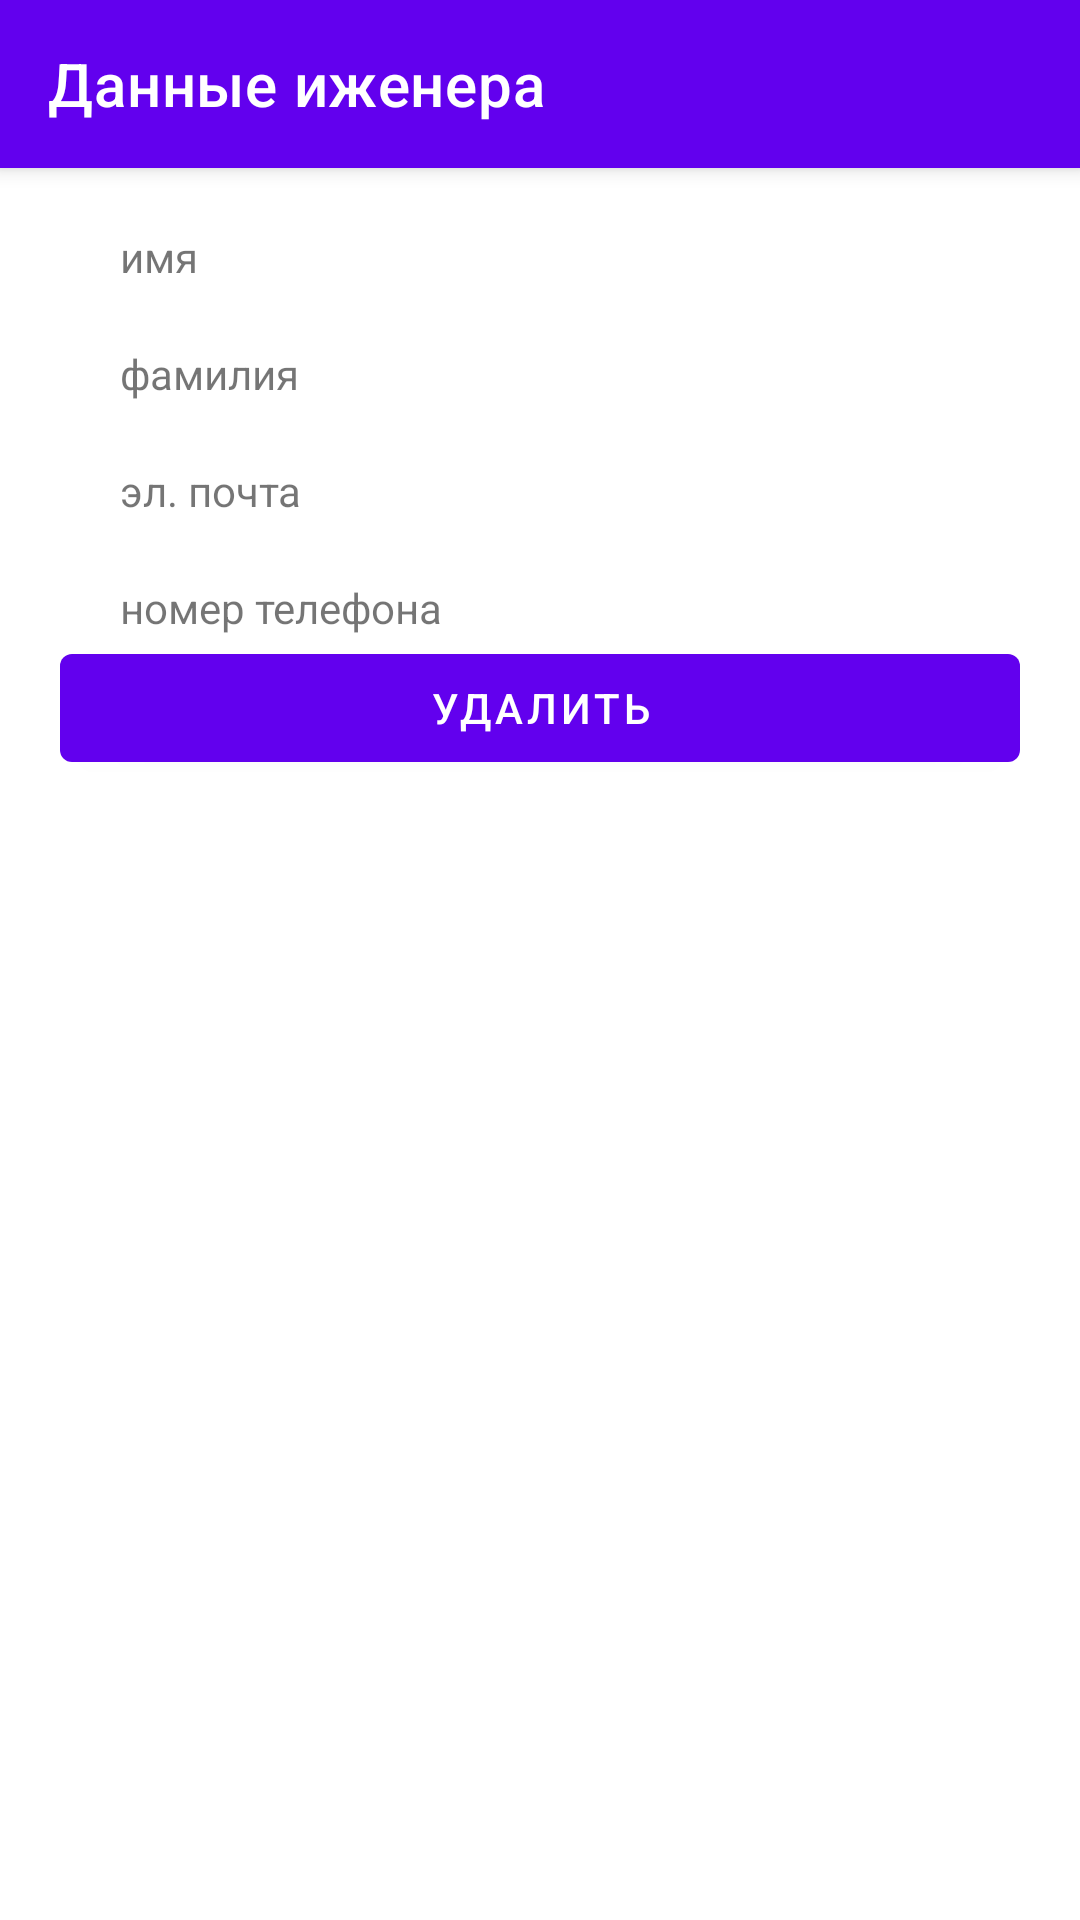

Layout XML and referenced resources for this Android screen:
<!-- AndroidManifest.xml: application theme Theme.MDKP -->
<!-- res/layout/fragment_service_info.xml -->
<?xml version="1.0" encoding="utf-8"?>
<FrameLayout xmlns:android="http://schemas.android.com/apk/res/android"
    xmlns:tools="http://schemas.android.com/tools"
    android:layout_width="match_parent"
    android:layout_height="match_parent"
    xmlns:app="http://schemas.android.com/apk/res-auto"
    tools:context=".serviceInfo">

    <LinearLayout
        android:layout_width="match_parent"
        android:layout_height="match_parent"
        android:orientation="vertical">

        <com.google.android.material.appbar.MaterialToolbar
            android:id="@+id/topAppBar"
            style="@style/Widget.MaterialComponents.Toolbar.Primary"
            app:navigationIcon="@drawable/baseline_arrow_back_24"
            app:title="@string/engineerInfo"
            android:layout_width="match_parent"
            android:layout_height="?attr/actionBarSize" />

        <LinearLayout
            android:layout_width="match_parent"
            android:layout_height="match_parent"
            android:orientation="vertical"
            android:paddingStart="20dp"
            android:paddingEnd="20dp">

            <TextView
                android:id="@+id/name"
                android:layout_width="match_parent"
                android:layout_height="wrap_content"
                android:text="@string/name"
                android:paddingStart="20dp"
                android:paddingTop="20dp"
                android:paddingEnd="20dp" />

            <TextView
                android:id="@+id/duration"
                android:layout_width="match_parent"
                android:layout_height="wrap_content"
                android:text="@string/lastName"
                android:paddingStart="20dp"
                android:paddingTop="20dp"
                android:paddingEnd="20dp"/>

            <TextView
                android:id="@+id/speciality"
                android:layout_width="match_parent"
                android:layout_height="wrap_content"
                android:text="@string/email"
                android:paddingStart="20dp"
                android:paddingTop="20dp"
                android:paddingEnd="20dp"/>

            <TextView
                android:id="@+id/cost"
                android:layout_width="match_parent"
                android:layout_height="wrap_content"
                android:text="@string/phone"
                android:paddingStart="20dp"
                android:paddingTop="20dp"
                android:paddingEnd="20dp"/>

            <com.google.android.material.button.MaterialButton
                android:id="@+id/delete"
                android:layout_width="match_parent"
                android:layout_height="wrap_content"
                android:text="@string/delete" />

        </LinearLayout>
    </LinearLayout>

</FrameLayout>
<!-- resources referenced by this layout -->
<resources>
  <string name="delete">удалить</string>
  <string name="email">эл. почта</string>
  <string name="engineerInfo">Данные иженера</string>
  <string name="lastName">фамилия</string>
  <string name="name">имя</string>
  <string name="phone">номер телефона</string>
  <style name="Theme.MDKP" parent="Theme.MaterialComponents.DayNight.NoActionBar">
          
          <item name="colorPrimary">@color/purple_500</item>
          <item name="colorPrimaryVariant">@color/purple_700</item>
          <item name="colorOnPrimary">@color/white</item>
          
          <item name="colorSecondary">@color/teal_200</item>
          <item name="colorSecondaryVariant">@color/teal_700</item>
          <item name="colorOnSecondary">@color/black</item>
          <item name="android:windowFullscreen">true</item>
          
          <item name="android:statusBarColor">?attr/colorPrimaryVariant</item>
          
      </style>
  <color name="purple_500">#FF6200EE</color>
  <color name="purple_700">#FF3700B3</color>
  <color name="white">#FFFFFF</color>
  <color name="teal_200">#FF03DAC5</color>
  <color name="teal_700">#FF018786</color>
  <color name="black">#000000</color>
</resources>
